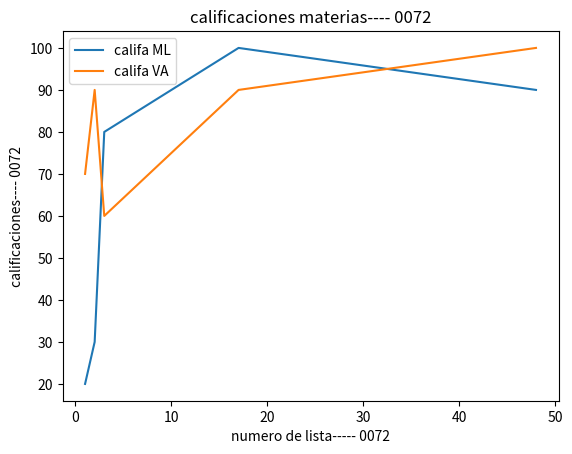

Write Python code to recreate this figure.
import matplotlib.pyplot as plt
import numpy as np 
#catherine eileen huerta rascon NC = 0072
#datos
no_lista =[1,2,3,17,48]
califa_ml=[20,30,80,100,90]
califa_va=[70,90,60,90,100]

plt.plot(no_lista,califa_ml, label="califa ML")
plt.plot(no_lista,califa_va, label="califa VA")

plt.title("calificaciones materias---- 0072")
plt.xlabel("numero de lista----- 0072")
plt.ylabel("calificaciones---- 0072")
plt.legend()
plt.show()
print("catherine eileen huerta rascon ")
